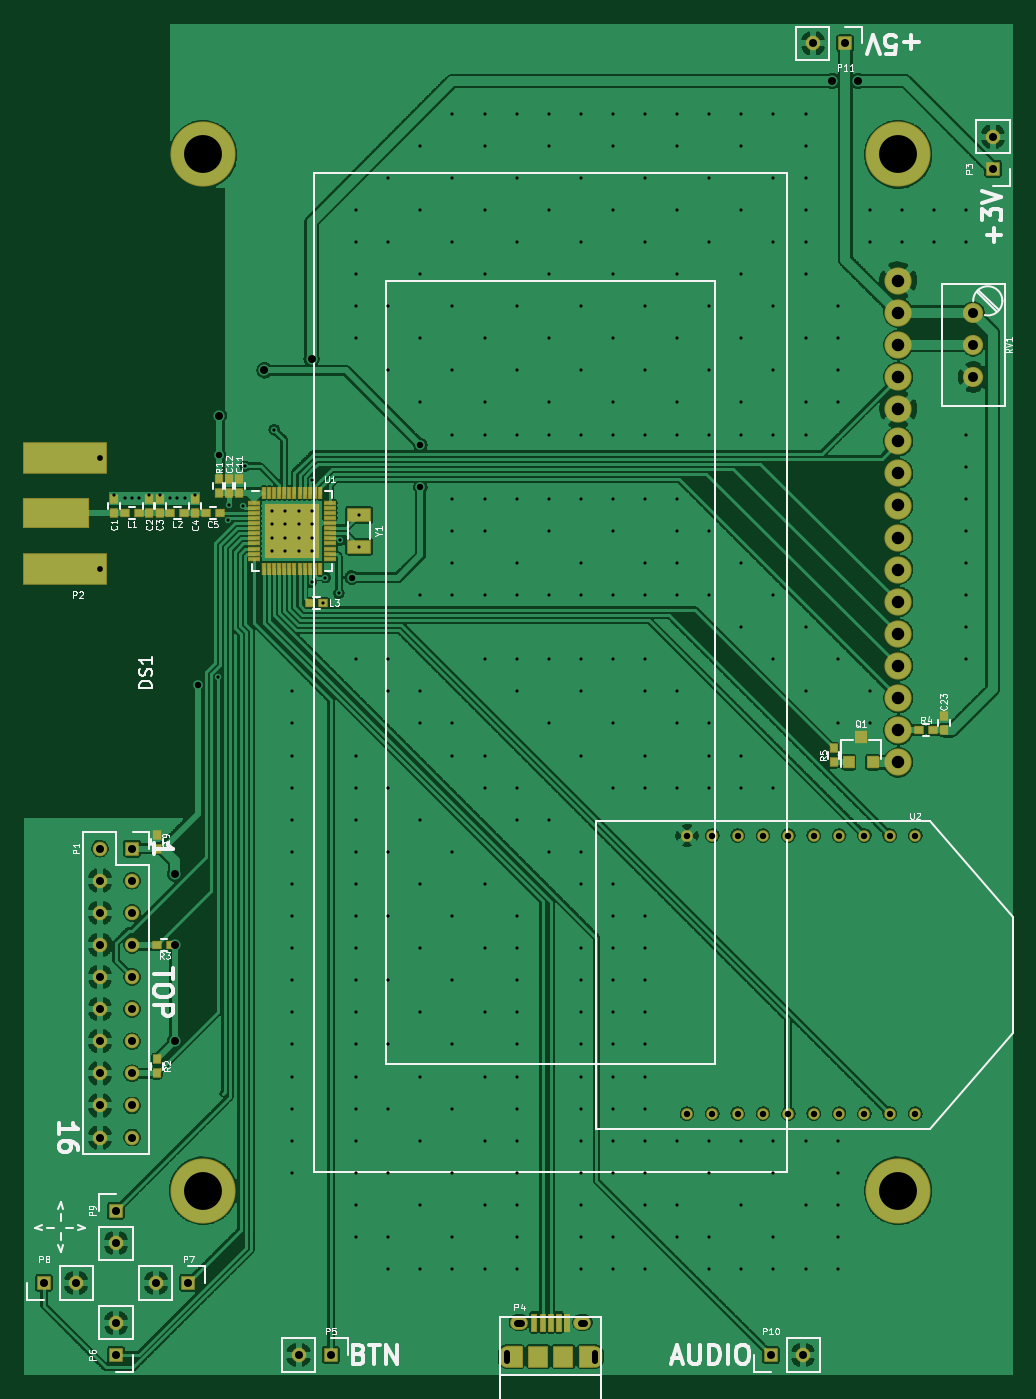
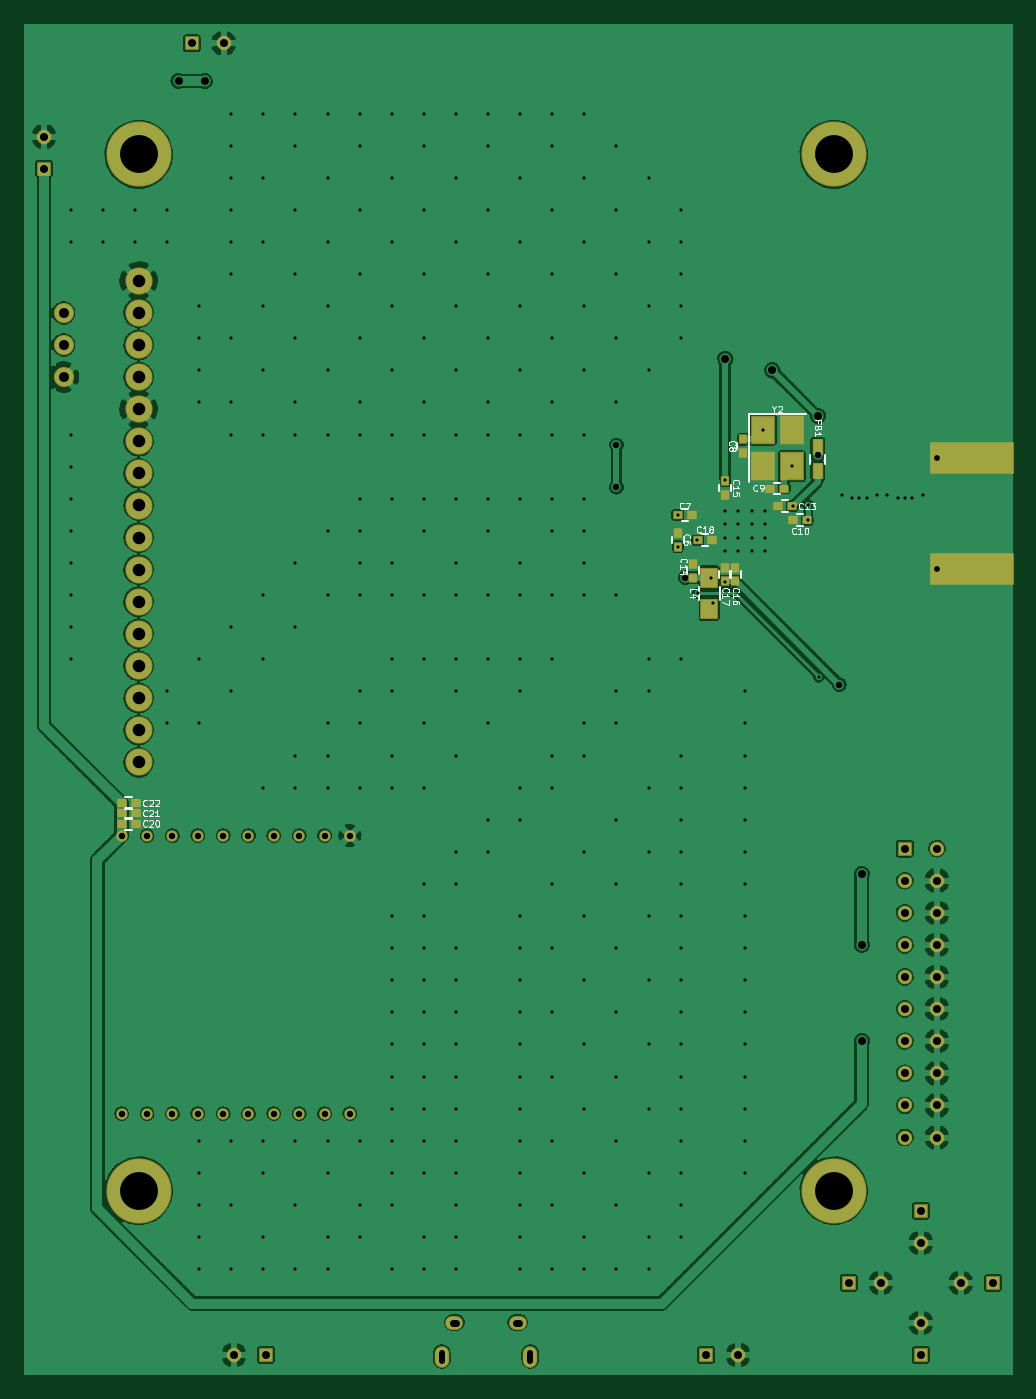
Circuit board: 7 layer files. Board 78.0 x 106.7 mm.
- bottom_copper: base-B.Cu.gbr (255933 bytes)
- bottom_mask: base-B.Mask.gbr (3577 bytes)
- bottom_silk: base-B.SilkS.gbr (15493 bytes)
- top_copper: base-F.Cu.gbr (1059032 bytes)
- top_mask: base-F.Mask.gbr (5659 bytes)
- top_silk: base-F.SilkS.gbr (30781 bytes)
- drill: base.drl (7166 bytes)

=== bottom_copper: base-B.Cu.gbr (255933 bytes, source omitted) ===
=== bottom_mask: base-B.Mask.gbr ===
G04 #@! TF.FileFunction,Soldermask,Bot*
%FSLAX46Y46*%
G04 Gerber Fmt 4.6, Leading zero omitted, Abs format (unit mm)*
G04 Created by KiCad (PCBNEW 4.0.5) date 04/12/17 17:38:15*
%MOMM*%
%LPD*%
G01*
G04 APERTURE LIST*
%ADD10C,0.025400*%
%ADD11C,2.152400*%
%ADD12C,5.152400*%
%ADD13R,1.152400X1.152400*%
%ADD14O,1.152400X1.152400*%
%ADD15R,0.752400X0.652400*%
%ADD16R,0.652400X0.752400*%
%ADD17C,0.914400*%
%ADD18C,0.939800*%
%ADD19R,1.952400X2.252400*%
%ADD20R,0.902400X1.352400*%
%ADD21R,1.402400X1.652400*%
%ADD22R,6.632400X2.572400*%
%ADD23C,1.592400*%
%ADD24O,1.402400X1.102400*%
%ADD25O,1.152400X1.702400*%
G04 APERTURE END LIST*
D10*
D11*
X69168700Y61175200D03*
X69168700Y58635200D03*
X69168700Y56095200D03*
X69168700Y53555200D03*
X69168700Y51015200D03*
X69168700Y48475200D03*
X69168700Y63715200D03*
X69168700Y66255200D03*
X69168700Y68795200D03*
X69168700Y71335200D03*
X69168700Y73875200D03*
D12*
X69168700Y96575200D03*
X14168700Y96575200D03*
X14168700Y14575200D03*
X69168700Y14575200D03*
D11*
X69168700Y86575200D03*
X69168700Y84035200D03*
X69168700Y81495200D03*
X69168700Y78955200D03*
X69168700Y76415200D03*
D13*
X8547100Y41643300D03*
D14*
X6007100Y41643300D03*
X8547100Y39103300D03*
X6007100Y39103300D03*
X8547100Y36563300D03*
X6007100Y36563300D03*
X8547100Y34023300D03*
X6007100Y34023300D03*
X8547100Y31483300D03*
X6007100Y31483300D03*
X8547100Y28943300D03*
X6007100Y28943300D03*
X8547100Y26403300D03*
X6007100Y26403300D03*
X8547100Y23863300D03*
X6007100Y23863300D03*
X8547100Y21323300D03*
X6007100Y21323300D03*
X8547100Y18783300D03*
X6007100Y18783300D03*
D15*
X16274960Y67637660D03*
X17374960Y67637660D03*
D16*
X22743160Y62787440D03*
X22743160Y63887440D03*
D17*
X52451000Y20675600D03*
X62484000Y20675600D03*
X64490600Y20675600D03*
X66497200Y20675600D03*
X68503800Y20675600D03*
X70510400Y20675600D03*
X60477400Y20675600D03*
X58470800Y20675600D03*
X56464200Y20675600D03*
X54457600Y20675600D03*
X54457600Y42672000D03*
X56464200Y42672000D03*
X58470800Y42672000D03*
X60477400Y42672000D03*
X70510400Y42672000D03*
X68503800Y42672000D03*
X66497200Y42672000D03*
X64490600Y42672000D03*
X62484000Y42672000D03*
D18*
X52451000Y42672000D03*
D19*
X19793600Y74792500D03*
X19793600Y71892500D03*
X17493600Y71892500D03*
X17493600Y74792500D03*
D16*
X26509980Y65540800D03*
X26509980Y66640800D03*
D15*
X26508800Y68038980D03*
X25408800Y68038980D03*
D16*
X21343620Y74042360D03*
X21343620Y72942360D03*
D15*
X18093600Y70139560D03*
X19193600Y70139560D03*
X17468760Y68747640D03*
X18568760Y68747640D03*
D16*
X25290780Y63092240D03*
X25290780Y64192240D03*
X22743160Y70732740D03*
X22743160Y69632740D03*
X21943060Y62787440D03*
X21943060Y63887440D03*
D15*
X24908600Y66040000D03*
X23808600Y66040000D03*
X70514300Y43624500D03*
X69414300Y43624500D03*
X70514300Y44424600D03*
X69414300Y44424600D03*
X70514300Y45224700D03*
X69414300Y45224700D03*
D20*
X15430500Y73390800D03*
X15430500Y71490800D03*
D21*
X24013160Y60591380D03*
X24013160Y63091380D03*
D13*
X76657200Y95440500D03*
D14*
X76657200Y97980500D03*
D22*
X3234500Y72566300D03*
X3234500Y63806300D03*
D23*
X75105260Y84035900D03*
X75105260Y81495900D03*
X75105260Y78955900D03*
D24*
X39181400Y4147800D03*
X44181400Y4147800D03*
D25*
X38181400Y1447800D03*
X45181400Y1447800D03*
D13*
X24269700Y1574800D03*
D14*
X21729700Y1574800D03*
D13*
X7277100Y1574800D03*
D14*
X7277100Y4114800D03*
D13*
X12979400Y7277100D03*
D14*
X10439400Y7277100D03*
D13*
X1574800Y7277100D03*
D14*
X4114800Y7277100D03*
D13*
X7277100Y12979400D03*
D14*
X7277100Y10439400D03*
D13*
X59093100Y1574800D03*
D14*
X61633100Y1574800D03*
D13*
X64973200Y105359200D03*
D14*
X62433200Y105359200D03*
M02*

=== bottom_silk: base-B.SilkS.gbr (15493 bytes, source omitted) ===
=== top_copper: base-F.Cu.gbr (1059032 bytes, source omitted) ===
=== top_mask: base-F.Mask.gbr ===
G04 #@! TF.FileFunction,Soldermask,Top*
%FSLAX46Y46*%
G04 Gerber Fmt 4.6, Leading zero omitted, Abs format (unit mm)*
G04 Created by KiCad (PCBNEW 4.0.5) date 04/12/17 17:38:15*
%MOMM*%
%LPD*%
G01*
G04 APERTURE LIST*
%ADD10C,0.025400*%
%ADD11C,2.152400*%
%ADD12C,5.152400*%
%ADD13R,1.152400X1.152400*%
%ADD14O,1.152400X1.152400*%
%ADD15R,0.652400X0.752400*%
%ADD16C,0.914400*%
%ADD17C,0.939800*%
%ADD18R,0.752400X0.652400*%
%ADD19R,0.952400X0.352400*%
%ADD20R,0.352400X0.952400*%
%ADD21R,1.202400X1.202400*%
%ADD22R,1.952400X1.152400*%
%ADD23R,5.232400X2.442400*%
%ADD24R,6.632400X2.572400*%
%ADD25R,0.952400X1.052400*%
%ADD26C,1.592400*%
%ADD27R,0.552400X1.502400*%
%ADD28O,1.402400X1.102400*%
%ADD29O,1.152400X1.702400*%
%ADD30R,1.652400X1.702400*%
%ADD31R,1.102400X1.702400*%
%ADD32R,1.352400X0.352400*%
G04 APERTURE END LIST*
D10*
D11*
X69168700Y61175200D03*
X69168700Y58635200D03*
X69168700Y56095200D03*
X69168700Y53555200D03*
X69168700Y51015200D03*
X69168700Y48475200D03*
X69168700Y63715200D03*
X69168700Y66255200D03*
X69168700Y68795200D03*
X69168700Y71335200D03*
X69168700Y73875200D03*
D12*
X69168700Y96575200D03*
X14168700Y96575200D03*
X14168700Y14575200D03*
X69168700Y14575200D03*
D11*
X69168700Y86575200D03*
X69168700Y84035200D03*
X69168700Y81495200D03*
X69168700Y78955200D03*
X69168700Y76415200D03*
D13*
X8547100Y41643300D03*
D14*
X6007100Y41643300D03*
X8547100Y39103300D03*
X6007100Y39103300D03*
X8547100Y36563300D03*
X6007100Y36563300D03*
X8547100Y34023300D03*
X6007100Y34023300D03*
X8547100Y31483300D03*
X6007100Y31483300D03*
X8547100Y28943300D03*
X6007100Y28943300D03*
X8547100Y26403300D03*
X6007100Y26403300D03*
X8547100Y23863300D03*
X6007100Y23863300D03*
X8547100Y21323300D03*
X6007100Y21323300D03*
X8547100Y18783300D03*
X6007100Y18783300D03*
D15*
X13525500Y68195100D03*
X13525500Y69295100D03*
D16*
X52451000Y20675600D03*
X62484000Y20675600D03*
X64490600Y20675600D03*
X66497200Y20675600D03*
X68503800Y20675600D03*
X70510400Y20675600D03*
X60477400Y20675600D03*
X58470800Y20675600D03*
X56464200Y20675600D03*
X54457600Y20675600D03*
X54457600Y42672000D03*
X56464200Y42672000D03*
X58470800Y42672000D03*
X60477400Y42672000D03*
X70510400Y42672000D03*
X68503800Y42672000D03*
X66497200Y42672000D03*
X64490600Y42672000D03*
X62484000Y42672000D03*
D17*
X52451000Y42672000D03*
D15*
X7124700Y68195100D03*
X7124700Y69295100D03*
X9918700Y68195100D03*
X9918700Y69295100D03*
X10731500Y68195100D03*
X10731500Y69295100D03*
D18*
X15472500Y68186300D03*
X14372500Y68186300D03*
D15*
X17030700Y69790220D03*
X17030700Y70890220D03*
X16230600Y69790220D03*
X16230600Y70890220D03*
X10500360Y41641940D03*
X10500360Y42741940D03*
X15430500Y70890220D03*
X15430500Y69790220D03*
X10497820Y23864480D03*
X10497820Y24964480D03*
D18*
X11647260Y34023300D03*
X10547260Y34023300D03*
X7971700Y68186300D03*
X9071700Y68186300D03*
X11578500Y68186300D03*
X12678500Y68186300D03*
X22589400Y61089540D03*
X23689400Y61089540D03*
D13*
X76657200Y95440500D03*
D14*
X76657200Y97980500D03*
D19*
X18196300Y68989300D03*
X18196300Y68589300D03*
X18196300Y68189300D03*
X18196300Y67789300D03*
X18196300Y67389300D03*
X18196300Y66989300D03*
X18196300Y66589300D03*
X18196300Y66189300D03*
X18196300Y65789300D03*
X18196300Y65389300D03*
X18196300Y64989300D03*
X18196300Y64589300D03*
D20*
X18996300Y63789300D03*
X19396300Y63789300D03*
X19796300Y63789300D03*
X20196300Y63789300D03*
X20596300Y63789300D03*
X20996300Y63789300D03*
X21396300Y63789300D03*
X21796300Y63789300D03*
X22196300Y63789300D03*
X22596300Y63789300D03*
X22996300Y63789300D03*
X23396300Y63789300D03*
D19*
X24196300Y64589300D03*
X24196300Y64989300D03*
X24196300Y65389300D03*
X24196300Y65789300D03*
X24196300Y66189300D03*
X24196300Y66589300D03*
X24196300Y66989300D03*
X24196300Y67389300D03*
X24196300Y67789300D03*
X24196300Y68189300D03*
X24196300Y68589300D03*
X24196300Y68989300D03*
D20*
X23396300Y69789300D03*
X22996300Y69789300D03*
X22596300Y69789300D03*
X22196300Y69789300D03*
X21796300Y69789300D03*
X21396300Y69789300D03*
X20996300Y69789300D03*
X20596300Y69789300D03*
X20196300Y69789300D03*
X19796300Y69789300D03*
X19396300Y69789300D03*
X18996300Y69789300D03*
D21*
X22771300Y65214300D03*
X22771300Y66264300D03*
X22771300Y67314300D03*
X22771300Y68364300D03*
X21721300Y65214300D03*
X21721300Y66264300D03*
X21721300Y67314300D03*
X21721300Y68364300D03*
X20671300Y65214300D03*
X20671300Y66264300D03*
X20671300Y67314300D03*
X20671300Y68364300D03*
X19621300Y65214300D03*
X19621300Y66264300D03*
X19621300Y67314300D03*
X19621300Y68364300D03*
D15*
X72778620Y52112000D03*
X72778620Y51012000D03*
D18*
X71929080Y51013360D03*
X70829080Y51013360D03*
D22*
X26509980Y65539300D03*
X26509980Y68039300D03*
D23*
X2534500Y68186300D03*
D24*
X3234500Y72566300D03*
X3234500Y63806300D03*
D25*
X65252560Y48474120D03*
X67152560Y48474120D03*
X66202560Y50474120D03*
D15*
X64051180Y49574540D03*
X64051180Y48474540D03*
D26*
X75105260Y84035900D03*
X75105260Y81495900D03*
X75105260Y78955900D03*
D27*
X40381400Y4147800D03*
X41031400Y4147800D03*
X41681400Y4147800D03*
X42331400Y4147800D03*
X42981400Y4147800D03*
D28*
X39181400Y4147800D03*
X44181400Y4147800D03*
D29*
X38181400Y1447800D03*
X45181400Y1447800D03*
D30*
X40681400Y1447800D03*
X42681400Y1447800D03*
D31*
X38906400Y1447800D03*
X44456400Y1447800D03*
D32*
X38781400Y2122800D03*
X38781400Y772800D03*
X44581400Y2122800D03*
X44581400Y772800D03*
D13*
X24269700Y1574800D03*
D14*
X21729700Y1574800D03*
D13*
X7277100Y1574800D03*
D14*
X7277100Y4114800D03*
D13*
X12979400Y7277100D03*
D14*
X10439400Y7277100D03*
D13*
X1574800Y7277100D03*
D14*
X4114800Y7277100D03*
D13*
X7277100Y12979400D03*
D14*
X7277100Y10439400D03*
D13*
X59093100Y1574800D03*
D14*
X61633100Y1574800D03*
D13*
X64973200Y105359200D03*
D14*
X62433200Y105359200D03*
M02*

=== top_silk: base-F.SilkS.gbr (30781 bytes, source omitted) ===
=== drill: base.drl (7166 bytes, source omitted) ===
